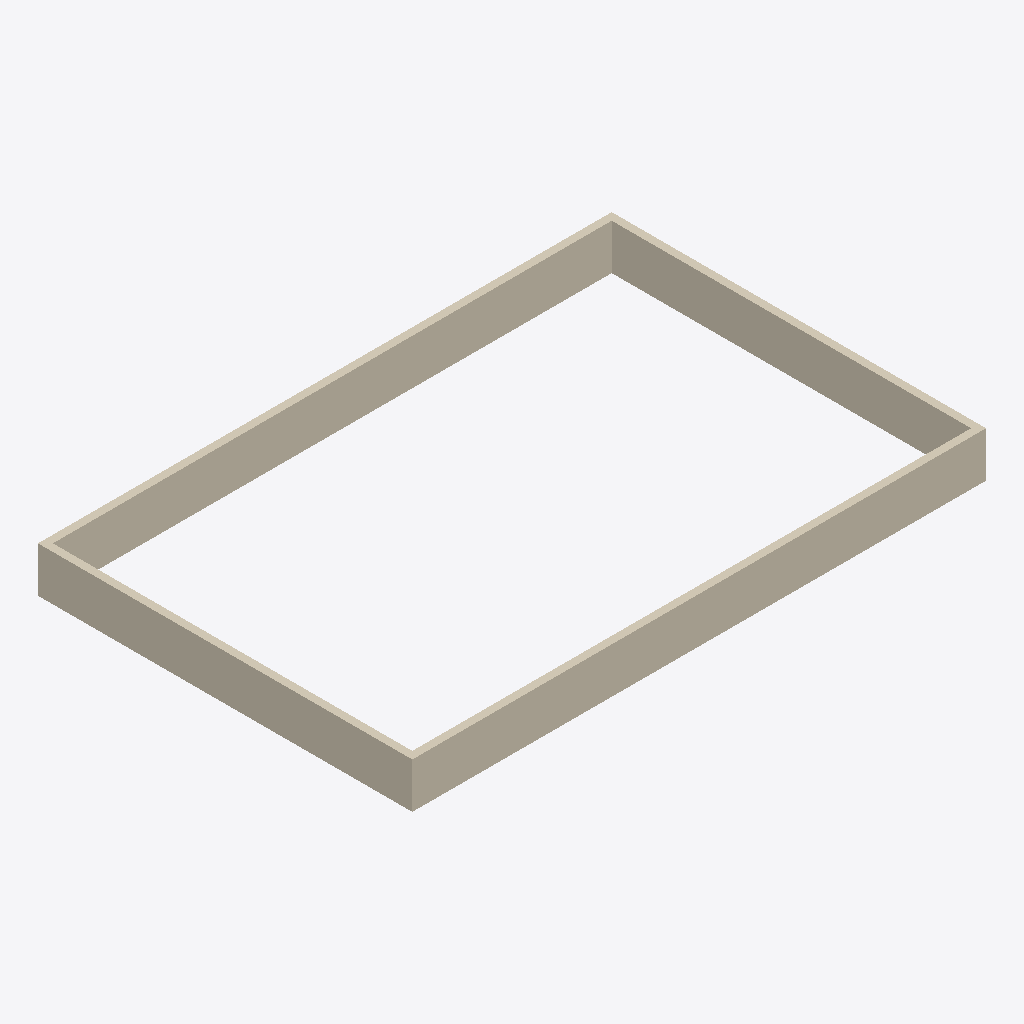
Isometric view of an IFC building model (IFC-SPF (STEP), schema IFC4, length unit millimetre), seen from the south-west, elements coloured by IFC class: 1 covering (cream).
Extent 3.1 m × 2.0 m × 0.2 m (x, y, z). Elements (1): 1 IfcCovering.

HEADER;
FILE_DESCRIPTION(('ViewDefinition [CoordinationView]'),'2;1');
FILE_NAME('','2025-04-16T18:47:03',(),(),'IfcOpenShell 0.7.0','IfcOpenShell 0.7.0','');
FILE_SCHEMA(('IFC4'));
ENDSEC;
DATA;
#1=IFCPROJECT('36h2U3qufAeBOK$G5vYVYV',$,'My Project',$,$,$,$,(#66),#45);
#92=IFCSITE('2ebkDouX90nhdcUsUzr1gf',#91,'My Site',$,$,$,$,$,$,$,$,$,$,$);
#90=IFCCOVERING('1xCa2Z7vP9iBVAgonS9Mg2',#51,$,$,$,#101,#89,$,.CEILING.);
ENDSEC;
